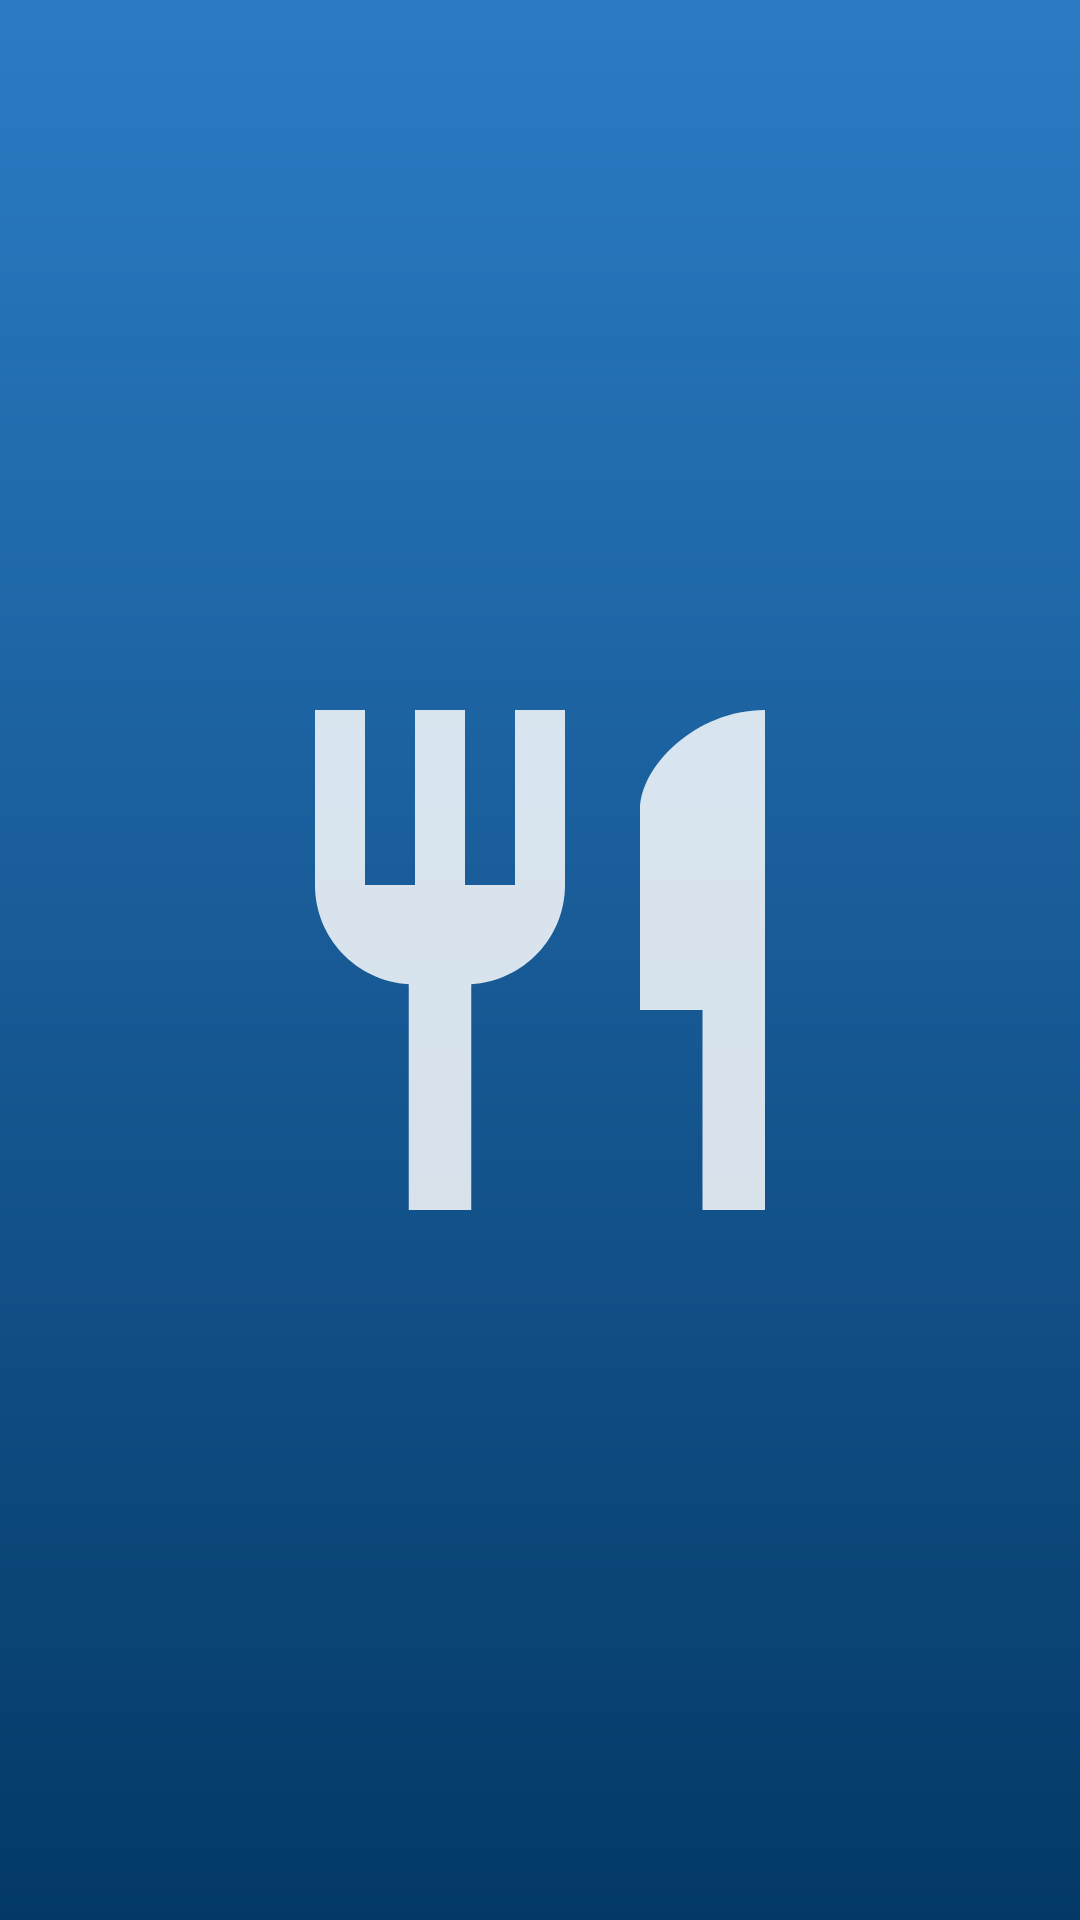

Reconstruct the res/layout file that produces this screen, plus the resources it refers to.
<!-- AndroidManifest.xml: application theme Theme.MyFoodOrderApp -->
<!-- res/layout/activity_splash.xml -->
<?xml version="1.0" encoding="utf-8"?>
<RelativeLayout xmlns:android="http://schemas.android.com/apk/res/android"
    xmlns:app="http://schemas.android.com/apk/res-auto"
    xmlns:tools="http://schemas.android.com/tools"
    android:layout_width="match_parent"
    android:layout_height="match_parent"
    tools:context=".SplashActivity"
    android:background="@drawable/splash_image">
    <ImageView
        android:id="@+id/logo"
        android:layout_width="200dp"
        android:layout_height="200dp"
        android:layout_centerInParent="true"
        android:layout_marginLeft="10dp"
        android:layout_marginRight="10dp"
        android:layout_marginBottom="0dp"
        android:src="@drawable/restaurant" />
</RelativeLayout>
<!-- resources referenced by this layout -->
<resources>
  <!-- drawable restaurant (drawable) -->
  <vector android:alpha="0.83" android:height="24dp"
      android:tint="#FFFFFF" android:viewportHeight="24"
      android:viewportWidth="24" android:width="24dp" xmlns:android="http://schemas.android.com/apk/res/android">
      <path android:fillColor="@android:color/white" android:pathData="M11,9L9,9L9,2L7,2v7L5,9L5,2L3,2v7c0,2.12 1.66,3.84 3.75,3.97L6.75,22h2.5v-9.03C11.34,12.84 13,11.12 13,9L13,2h-2v7zM16,6v8h2.5v8L21,22L21,2c-2.76,0 -5,2.24 -5,4z"/>
  </vector>
  <!-- drawable splash_image (drawable) -->
  <?xml version="1.0" encoding="utf-8"?>
  <shape
      android:shape = "rectangle"
      xmlns:android = "http://schemas.android.com/apk/res/android" >
  
      <gradient
          android:startColor = "#043967"
          android:endColor = "#2B7CC5"
          android:angle = "90"
          android:type = "linear"
          />
  </shape>
  <style name="Theme.MyFoodOrderApp" parent="Theme.MaterialComponents.DayNight.NoActionBar">
          
  
          <item name="colorPrimary">@color/orange</item>
          <item name="colorPrimaryVariant">@color/purple_700</item>
          <item name="colorOnPrimary">@color/white</item>
          
          <item name="colorSecondary">@color/orange</item>
          <item name="colorSecondaryVariant">@color/teal_700</item>
          <item name="colorOnSecondary">@color/black</item>
          
          <item name="android:statusBarColor" tools:targetApi="l">?attr/colorPrimaryVariant</item>
          
      </style>
  <color name="orange">#F4511E</color>
  <color name="purple_700">#FF6200EE</color>
  <color name="white">#FFFFFFFF</color>
  <color name="teal_700">#FF018786</color>
  <color name="black">#FF000000</color>
</resources>
